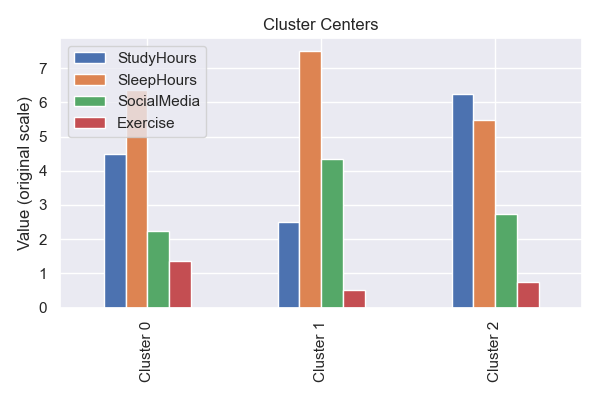

Values plotted in this chart, from the file beside it:
StudyHours, SleepHours, SocialMedia, Exercise
4.5, 6.375, 2.25, 1.375
2.5, 7.5, 4.333, 0.5
6.25, 5.5, 2.75, 0.75
